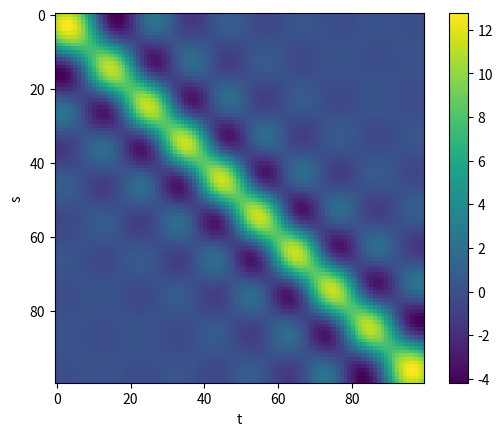

Write the Python code that produced this figure.
import numpy as np
import matplotlib.pyplot as plt
import scipy.integrate as integrate
from scipy import linalg


# define the classic bell-curve bump function
def phi(t):
    return np.exp(-t ** 2)


# define the basis function phi_k given k and N
def phi_k(t, k, N):
    return phi(N * t - k + 0.5)


# construct Gram matrix for s given N
def Gram_matrix(N):
    G = np.zeros((N, N))
    for i in range(N):
        for j in range(i, N):
            integrand = lambda t: phi_k(t, i + 1, N) * phi_k(t, j + 1, N)
            integral = integrate.quad(integrand, 0, 1)[0]
            G[i, j] = integral
            G[j, i] = integral
    return G


# create an image of the kernel k(s,t)
N = 10
G = Gram_matrix(N)
H = linalg.inv(G)
s = np.linspace(0, 1, 100)
t = np.linspace(0, 1, 100)
k_s_t = np.zeros((100, 100))
for idx in range(100):
    for n in range(1, N + 1):
        y = np.zeros(100)
        for k in range(1, N + 1):
            y += H[n - 1, k - 1] * phi_k(t, k, N)
        k_s_t[idx, :] += phi_k(s[idx], n, N) * y

plt.imshow(k_s_t)
plt.xlabel('t')
plt.ylabel('s')
plt.colorbar()
plt.savefig('p1c.png')